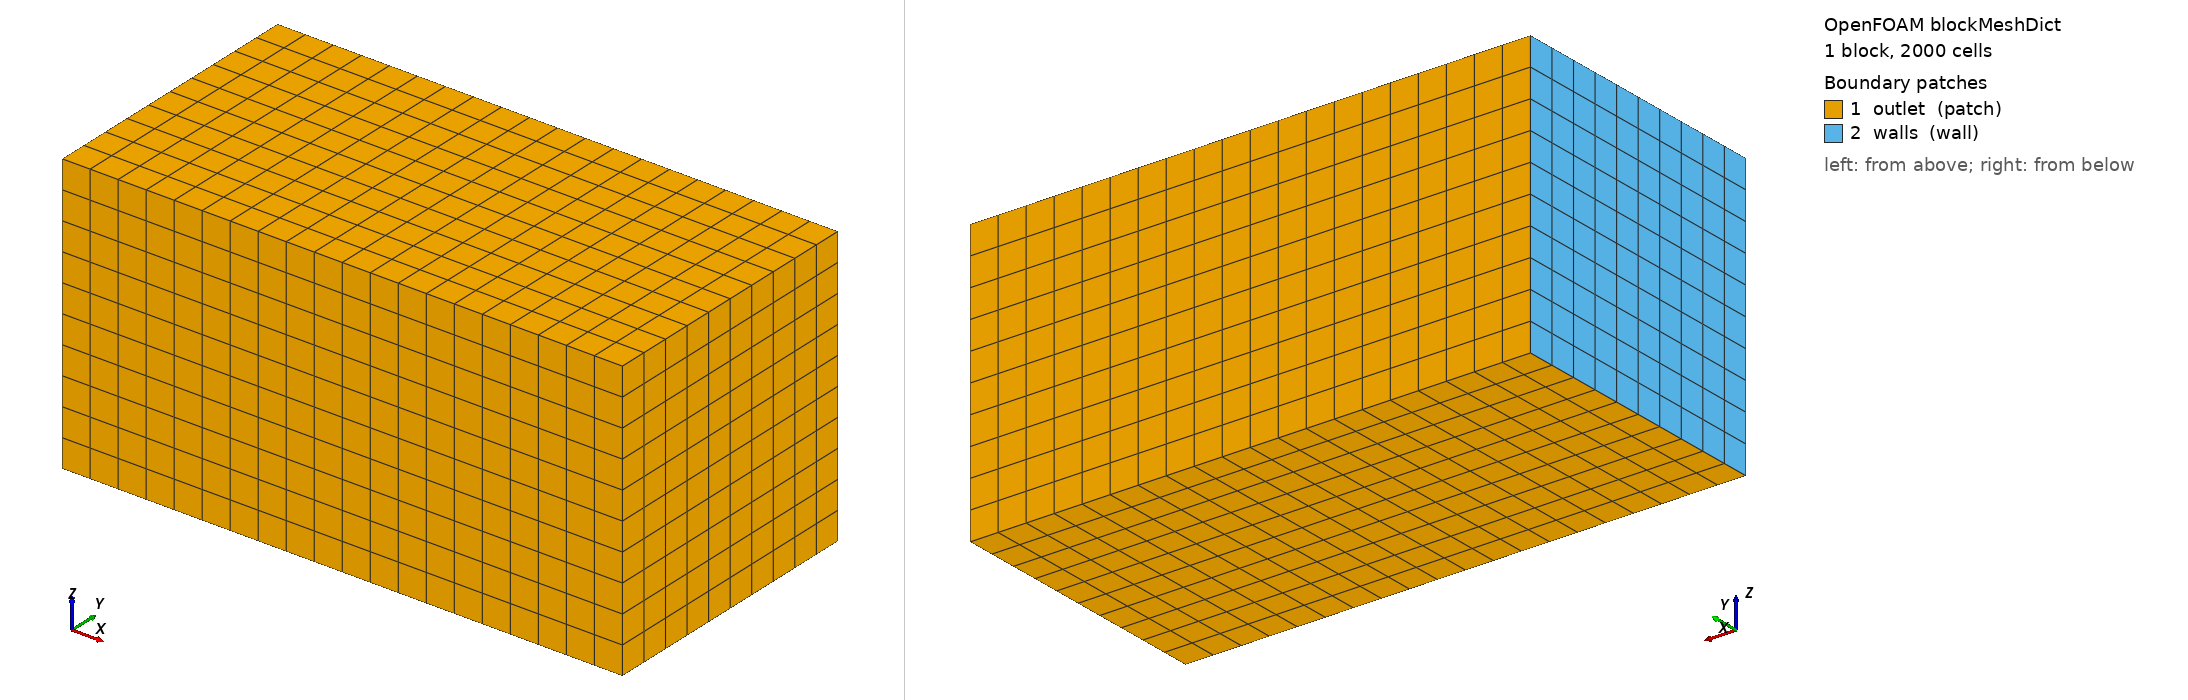

OpenFOAM case: the mesh blockMesh builds from blockMeshDict, 1 block(s), 2000 cells. Boundary patches (legend numbers): 1 outlet (patch), 2 walls (wall). Left view from above one corner, right view from below the opposite corner. Boundary conditions: 6 field file(s) under 0/; 2 of 2 drawn patches have an entry in a shipped field file.

=== system/blockMeshDict ===
/*--------------------------------*- C++ -*----------------------------------*\
  =========                 |
  \\      /  F ield         | OpenFOAM: The Open Source CFD Toolbox
   \\    /   O peration     | Website:  https://openfoam.org
    \\  /    A nd           | Version:  6
     \\/     M anipulation  |
\*---------------------------------------------------------------------------*/
FoamFile
{
    version         2.0;
    format          ascii;
    class           dictionary;
    object          blockMeshDict;
}
// * * * * * * * * * * * * * * * * * * * * * * * * * * * * * * * * * * * * * //

convertToMeters 1e-3;
/*
vertices
(
    ( 0  -14  -14)
    ( 56  -14  -14)
    ( 56   14  -14)
    ( 0   14  -14)
    ( 0  -14   14)
    ( 56  -14   14)
    ( 56   14   14)
    ( 0   14   14)

);
*/
radius 14;
Xmin -14;
Xmax 18;//56;
Ymin #calc "-$radius";
Ymax $radius;
Zmin #calc "-$radius";
Zmax $radius;

radiusR2Pos #calc "$radius * sin(degToRad(45))";
radiusR2Neg #calc "$radius * -sin(degToRad(45))";
radiusPos $radius;
radiusNeg #calc "-$radius";

vertices
(
    /*
    (  0  -9.89949493661  -9.89949493661) //0
    (  56  -9.89949493661  -9.89949493661) //1
    (  56  9.89949493661  -9.89949493661) //2
    (  0  9.89949493661  -9.89949493661) //3
    (  0  -9.89949493661  9.89949493661) //4
    (  56  -9.89949493661  9.89949493661) //5
    (  56  9.89949493661  9.89949493661) //6
    (  0  9.89949493661  9.89949493661) //7
    */
    (  0  -2  -2) //0
    (  8  -2  -2) //1
    (  8   2  -2) //2
    (  0   2  -2) //3
    (  0  -2   2) //4
    (  8  -2   2) //5
    (  8   2   2) //6
    (  0   2   2) //7


);

blocks
(
    hex (0 1 2 3 4 5 6 7) (20 10 10) simpleGrading (1 1 1)
);

edges
(
    /*
    arc 7 4   (0 0 14)
    arc 4 0   (0 -14 0)
    arc 0 3   (0 0 -14)
    arc 3 7   (0 14 0)

    arc 6 5   (56 0 14)
    arc 5 1   (56 -14 0)
    arc 1 2   (56 0 -14)
    arc 2 6   (56 14 0)
    */
);

boundary
(
    outlet
    {
        type patch;
        faces
        (
            (2 6 5 1)

            (1 5 4 0)
            (3 7 6 2)



            (0 3 2 1)

            (4 5 6 7)
        );
    }
    walls
    {
        type wall;
        faces
        (
            (0 4 7 3)
        );
    }

    /*
    sides
    {
        type patch;
        faces
        (
            (1 5 4 0)
            (3 7 6 2)
        );
    }
    inlet
    {
        type patch;
        faces
        (
            (0 4 7 3)
        );
    }
    ground
    {
        type wall;
        faces
        (
            (0 3 2 1)
        );
    }
    top
    {
        type patch;
        faces
        (
            (4 5 6 7)
        );
    }
    */
);

mergePatchPairs
(
);


// ************************************************************************* //


=== system/controlDict ===
/*--------------------------------*- C++ -*----------------------------------*\
  =========                 |
  \\      /  F ield         | OpenFOAM: The Open Source CFD Toolbox
   \\    /   O peration     | Website:  https://openfoam.org
    \\  /    A nd           | Version:  6
     \\/     M anipulation  |
\*---------------------------------------------------------------------------*/
FoamFile
{
    version     2.0;
    format      ascii;
    class       dictionary;
    location    "system";
    object      controlDict;
}
// * * * * * * * * * * * * * * * * * * * * * * * * * * * * * * * * * * * * * //
libs            ("libISATVLERhoThermo.so");
application     PRpuresprayFoam;

startFrom       startTime;

startTime       0;

stopAt          endTime;

endTime         5e-5;//0.002;

deltaT          2.0e-11;

writeControl    adjustableRunTime;//timeStep;//adjustableRunTime;

writeInterval   1.e-7;//1;//1e-7;//1.e-7;

purgeWrite      0;

writeFormat     ascii;//binary;

writePrecision  6;

writeCompression off;

timeFormat      general;

timePrecision   6;

adjustTimeStep  yes;

maxCo           0.1;//0.04

runTimeModifiable yes;
/*
functions
{

    fieldAverage1
    {
        type            fieldAverage;
        functionObjectLibs ("libfieldFunctionObjects.so");
        enabled         true;
        writeControl   outputTime;
        fields
        (
              U
              {
                mean        on;
                prime2Mean  on;
                base        time;
              }
              CO2
              {
                mean        on;
                prime2Mean  on;
                base        time;
              }
              O2
              {
                mean        on;
                prime2Mean  on;
                base        time;
              }
              T
              {
                mean        on;
                prime2Mean  on;
                base        time;
              }
              vaporfrac
              {
                mean        on;
                prime2Mean  on;
                base        time;
              }
              p
              {
                mean        on;
                prime2Mean  on;
                base        time;
              }
              rho
              {
                mean        on;
                prime2Mean  on;
                base        time;
              }

        );
    }
}
*/
/*
functions
{
    #includeFunc internalProbes
}*/


// ************************************************************************* //


=== 0/N2 ===
/*--------------------------------*- C++ -*----------------------------------*\
  =========                 |
  \\      /  F ield         | OpenFOAM: The Open Source CFD Toolbox
   \\    /   O peration     | Website:  https://openfoam.org
    \\  /    A nd           | Version:  6
     \\/     M anipulation  |
\*---------------------------------------------------------------------------*/
FoamFile
{
    version     2.0;
    format      ascii;
    class       volScalarField;
    location    "0";
    object      N2;
}
// * * * * * * * * * * * * * * * * * * * * * * * * * * * * * * * * * * * * * //

dimensions      [0 0 0 0 0 0 0];

internalField   uniform 0.99;

boundaryField
{
    inlet
    {
        type            fixedValue;
        value           uniform 0.01;
    }
    outlet
    {
        type            inletOutlet;
        inletValue      uniform 0.99;
        value           uniform 0.99;
    }
    walls
    {
        type            zeroGradient;
    }
}


// ************************************************************************* //


=== 0/U ===
/*--------------------------------*- C++ -*----------------------------------*\
  =========                 |
  \\      /  F ield         | OpenFOAM: The Open Source CFD Toolbox
   \\    /   O peration     | Website:  https://openfoam.org
    \\  /    A nd           | Version:  6
     \\/     M anipulation  |
\*---------------------------------------------------------------------------*/
FoamFile
{
    version     2.0;
    format      ascii;
    class       volVectorField;
    location    "0";
    object      U;
}
// * * * * * * * * * * * * * * * * * * * * * * * * * * * * * * * * * * * * * //

dimensions      [0 1 -1 0 0 0 0];

internalField   uniform (0 0 0);

boundaryField
{
    /*
    inlet
    {
        type            fixedValue;
        value           uniform (0 0 0);
    }
    */
    inlet
    {
        type uniformFixedValue;
        uniformValue table
        (
        #include "U.table"
        );
    }
    outlet
    {
        type            zeroGradient;
    }
    walls
    {
        type            noSlip;
    }
}


// ************************************************************************* //


=== 0/alphat ===
/*--------------------------------*- C++ -*----------------------------------*\
  =========                 |
  \\      /  F ield         | OpenFOAM: The Open Source CFD Toolbox
   \\    /   O peration     | Website:  https://openfoam.org
    \\  /    A nd           | Version:  6
     \\/     M anipulation  |
\*---------------------------------------------------------------------------*/
FoamFile
{
    version     2.0;
    format      ascii;
    class       volScalarField;
    location    "0.00123";
    object      alphat;
}
// * * * * * * * * * * * * * * * * * * * * * * * * * * * * * * * * * * * * * //

dimensions      [1 -1 -1 0 0 0 0];

internalField   uniform 1e-6;

boundaryField
{
    inlet
    {
        type            zeroGradient;
    }
    outlet
    {
        type            zeroGradient;
    }
    walls
    {
        type            zeroGradient;
    }
}


// ************************************************************************* //


=== 0/epsilon ===
/*--------------------------------*- C++ -*----------------------------------*\
  =========                 |
  \\      /  F ield         | OpenFOAM: The Open Source CFD Toolbox
   \\    /   O peration     | Website:  https://openfoam.org
    \\  /    A nd           | Version:  6
     \\/     M anipulation  |
\*---------------------------------------------------------------------------*/
FoamFile
{
    version     2.0;
    format      ascii;
    class       volScalarField;
    location    "0";
    object      epsilon;
}
// * * * * * * * * * * * * * * * * * * * * * * * * * * * * * * * * * * * * * //

dimensions      [0 2 -3 0 0 0 0];

internalField   uniform 0.001; 

boundaryField
{
    inlet
    {
        type            fixedValue;
        value           uniform 0.001;
    }
    outlet
    {
        type            inletOutlet;
        inletValue      uniform 0.001;
        value           uniform 0.001; 
    }
    walls
    {
        type            epsilonWallFunction;
        Cmu             0.09;
        kappa           0.41;
        E               9.8;
        value           uniform 0.001;
    }
}


// ************************************************************************* //


=== 0/k ===
/*--------------------------------*- C++ -*----------------------------------*\
  =========                 |
  \\      /  F ield         | OpenFOAM: The Open Source CFD Toolbox
   \\    /   O peration     | Website:  https://openfoam.org
    \\  /    A nd           | Version:  6
     \\/     M anipulation  |
\*---------------------------------------------------------------------------*/
FoamFile
{
    version     2.0;
    format      ascii;
    class       volScalarField;
    location    "0";
    object      k;
}
// * * * * * * * * * * * * * * * * * * * * * * * * * * * * * * * * * * * * * //

dimensions      [0 2 -2 0 0 0 0];

internalField   uniform 2e-5;

boundaryField
{
    inlet
    {
        type            fixedValue;
        value           uniform 2e-05;
    }
    outlet
    {
        type            inletOutlet;
        inletValue      uniform 0;
        value           uniform 2e-05;
    }
    walls
    {
        type            kqRWallFunction;
        value           uniform 2e-05;
    }
}


// ************************************************************************* //


=== 0/p ===
/*--------------------------------*- C++ -*----------------------------------*\
  =========                 |
  \\      /  F ield         | OpenFOAM: The Open Source CFD Toolbox
   \\    /   O peration     | Website:  https://openfoam.org
    \\  /    A nd           | Version:  6
     \\/     M anipulation  |
\*---------------------------------------------------------------------------*/
FoamFile
{
    version     2.0;
    format      ascii;
    class       volScalarField;
    location    "0";
    object      p;
}
// * * * * * * * * * * * * * * * * * * * * * * * * * * * * * * * * * * * * * //

dimensions      [1 -1 -2 0 0 0 0];

internalField   uniform 6e6; 

boundaryField
{
    inlet
    {
        type            zeroGradient;
    }
    outlet
    {
        type            fixedValue;
        value           uniform 6e6; 
    }
    walls
    {
        type            zeroGradient;
    }
}


// ************************************************************************* //
